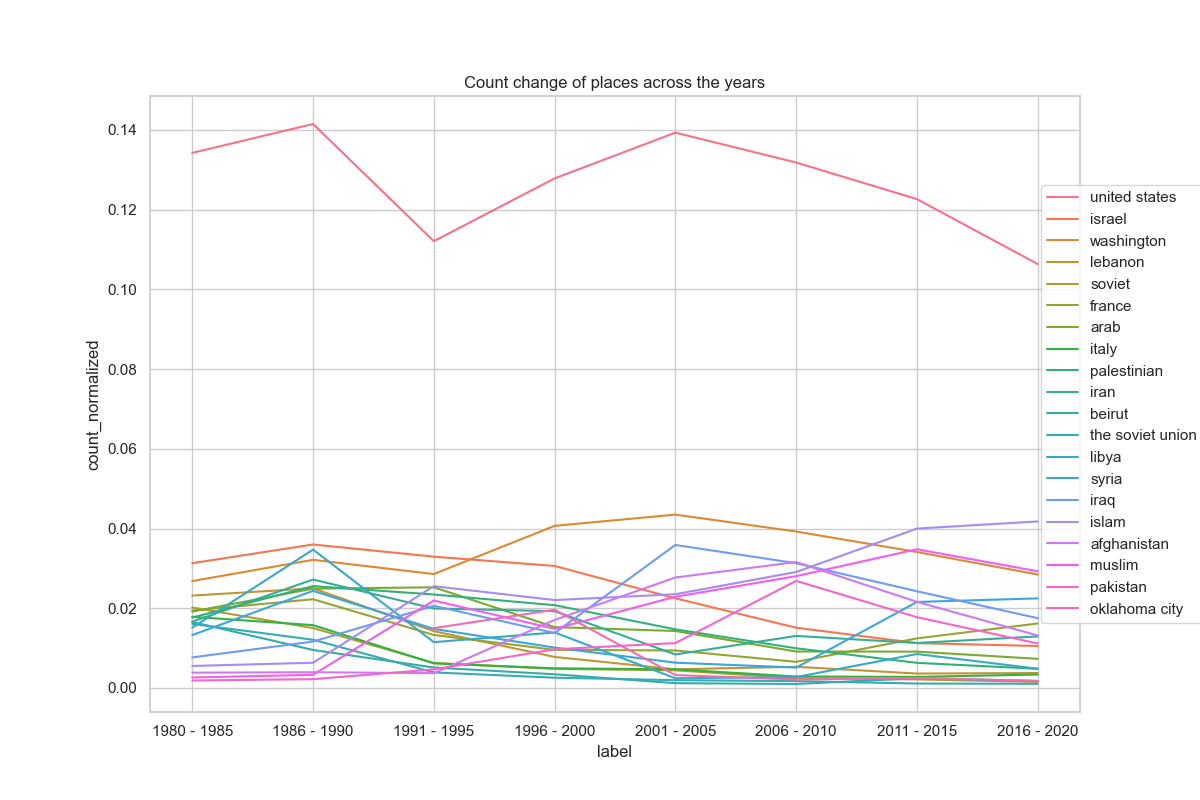

Source data for this figure (header and first rows):
place, count, count_normalized, label
united states, 1437, 0.1342, 1980 - 1985
israel, 335, 0.0313, 1980 - 1985
washington, 287, 0.02681, 1980 - 1985
lebanon, 248, 0.02317, 1980 - 1985
soviet, 216, 0.02018, 1980 - 1985
france, 208, 0.01943, 1980 - 1985
arab, 205, 0.01915, 1980 - 1985
britain, 193, 0.01803, 1980 - 1985
italy, 191, 0.01784, 1980 - 1985
palestinian, 189, 0.01766, 1980 - 1985
iran, 178, 0.01663, 1980 - 1985
beirut, 177, 0.01654, 1980 - 1985
the soviet union, 172, 0.01607, 1980 - 1985
libya, 162, 0.01513, 1980 - 1985
republican, 148, 0.01383, 1980 - 1985
new york, 143, 0.01336, 1980 - 1985
syria, 142, 0.01327, 1980 - 1985
europe, 121, 0.0113, 1980 - 1985
jewish, 111, 0.01037, 1980 - 1985
london, 105, 0.009809, 1980 - 1985
democrat, 104, 0.009716, 1980 - 1985
el salvador, 96, 0.008969, 1980 - 1985
spain, 96, 0.008969, 1980 - 1985
nicaragua, 95, 0.008875, 1980 - 1985
moscow, 94, 0.008782, 1980 - 1985
cuba, 90, 0.008408, 1980 - 1985
egypt, 86, 0.008034, 1980 - 1985
christian, 84, 0.007848, 1980 - 1985
west germany, 82, 0.007661, 1980 - 1985
iraq, 82, 0.007661, 1980 - 1985
russia, 82, 0.007661, 1980 - 1985
northern ireland, 81, 0.007567, 1980 - 1985
paris, 79, 0.00738, 1980 - 1985
ireland, 76, 0.0071, 1980 - 1985
turkey, 75, 0.007007, 1980 - 1985
rome, 72, 0.006726, 1980 - 1985
jew, 66, 0.006166, 1980 - 1985
germany, 62, 0.005792, 1980 - 1985
islam, 59, 0.005512, 1980 - 1985
communist, 58, 0.005419, 1980 - 1985
south africa, 57, 0.005325, 1980 - 1985
jerusalem, 57, 0.005325, 1980 - 1985
armenia, 52, 0.004858, 1980 - 1985
democratic, 51, 0.004765, 1980 - 1985
jordan, 50, 0.004671, 1980 - 1985
west bank, 49, 0.004578, 1980 - 1985
marxist, 46, 0.004297, 1980 - 1985
catholic, 46, 0.004297, 1980 - 1985
india, 46, 0.004297, 1980 - 1985
argentina, 46, 0.004297, 1980 - 1985
madrid, 42, 0.003924, 1980 - 1985
afghanistan, 41, 0.00383, 1980 - 1985
saudi arabia, 39, 0.003643, 1980 - 1985
the west bank, 39, 0.003643, 1980 - 1985
africa, 39, 0.003643, 1980 - 1985
indian, 38, 0.00355, 1980 - 1985
japan, 38, 0.00355, 1980 - 1985
west german, 37, 0.003457, 1980 - 1985
socialist, 36, 0.003363, 1980 - 1985
new york city, 36, 0.003363, 1980 - 1985
... 11,036 more rows
